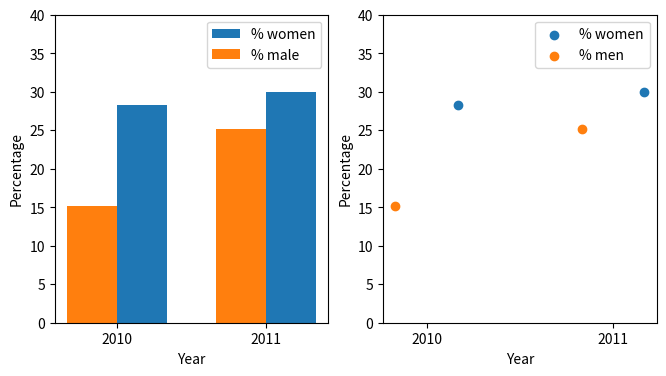

Recreate this plot in Python.
import matplotlib.pyplot as plt

# Names of data
years = ["2010", "2011"]
values = [[15.1, 25.2], [28.3, 30.0]]

x = [1.2, 2.4]
y = [0.8, 2.0]
notchCoords = [1.0, 2.2]

plt.figure(figsize=(12, 4))

plt.subplot(131)
plt.bar(x, values[1], label="% women", width=0.4)
plt.bar(y, values[0], label="% male", width=0.4)

plt.ylabel("Percentage")
plt.xlabel("Year")
plt.xticks(notchCoords, years)
plt.ylim(0, 40)
plt.legend()

plt.subplot(132)
plt.scatter(x, values[1], label="% women")
plt.scatter(y, values[0], label="% men")
plt.xticks(notchCoords, years)
plt.ylabel("Percentage")
plt.xlabel("Year")
plt.ylim(0, 40)
plt.legend()

plt.savefig("barchart.png", bbox_inches="tight", dpi=300)
